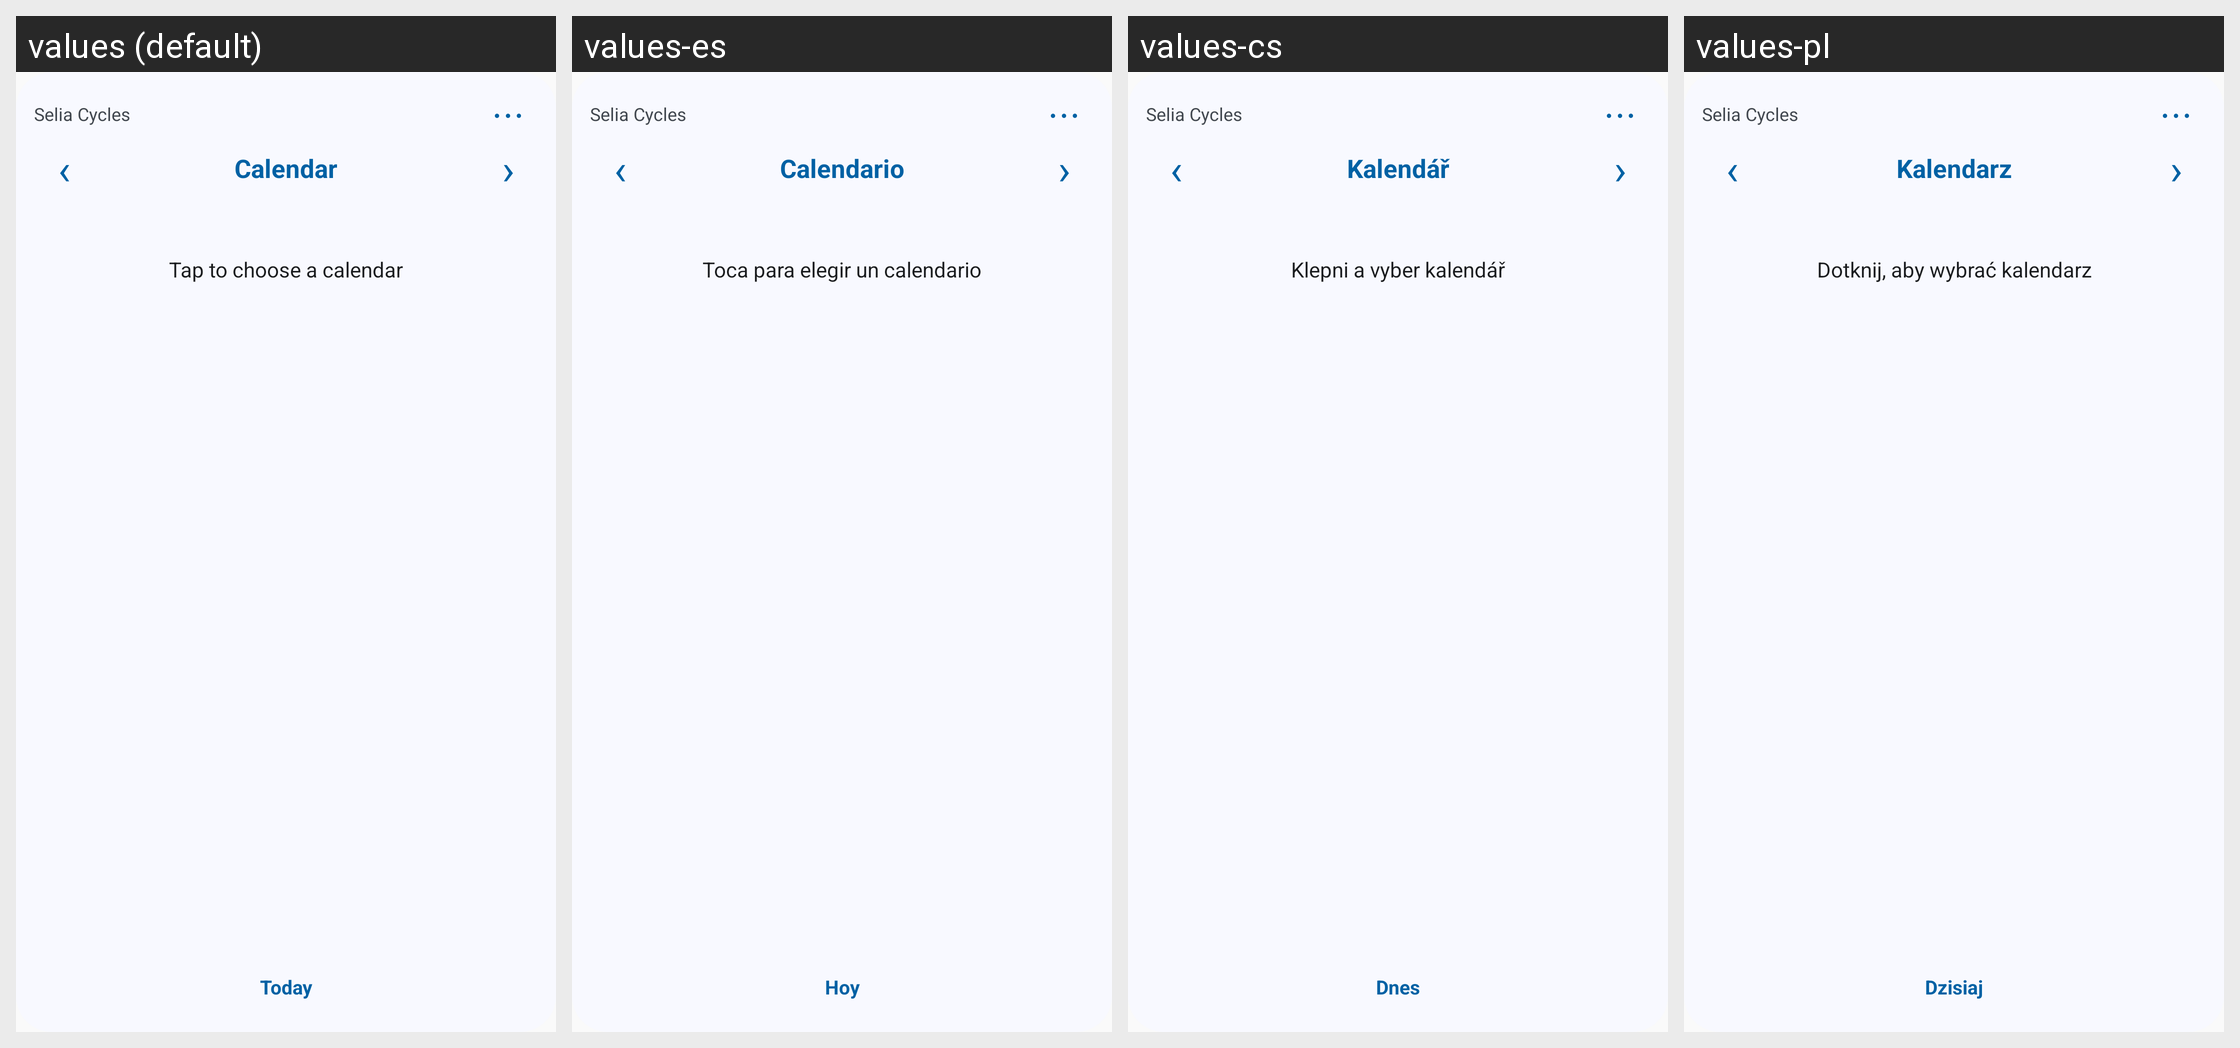

Translations of the strings shown on this Android screen, per locale in the grid:
Android screen res/layout/calendar_widget.xml rendered under 4 locales, left to right: values (default), values-es, values-cs, values-pl. Device: Nexus 5 (rendered at 1080×1920; each locale shown at half size, 540×960, under a caption strip naming it); theme Theme.Cyklus.
Other locales in the repository, not shown: values-de, values-sk.
Strings drawn on this screen, with the default value and each locale's value (text and hints the layout hard-codes, and strings that could not be matched under every locale, appear in the picture but are not listed):

app_name
  values: Selia Cycles
  values-es: Selia Cycles  [not translated; the default value is used]
  values-cs: Selia Cycles  [not translated; the default value is used]
  values-pl: Selia Cycles  [not translated; the default value is used]

nav_calendar
  values: Calendar
  values-es: Calendario
  values-cs: Kalendář
  values-pl: Kalendarz

widget_choose_profile
  values: Tap to choose a calendar
  values-es: Toca para elegir un calendario
  values-cs: Klepni a vyber kalendář
  values-pl: Dotknij, aby wybrać kalendarz

today_heading
  values: Today
  values-es: Hoy
  values-cs: Dnes
  values-pl: Dzisiaj
